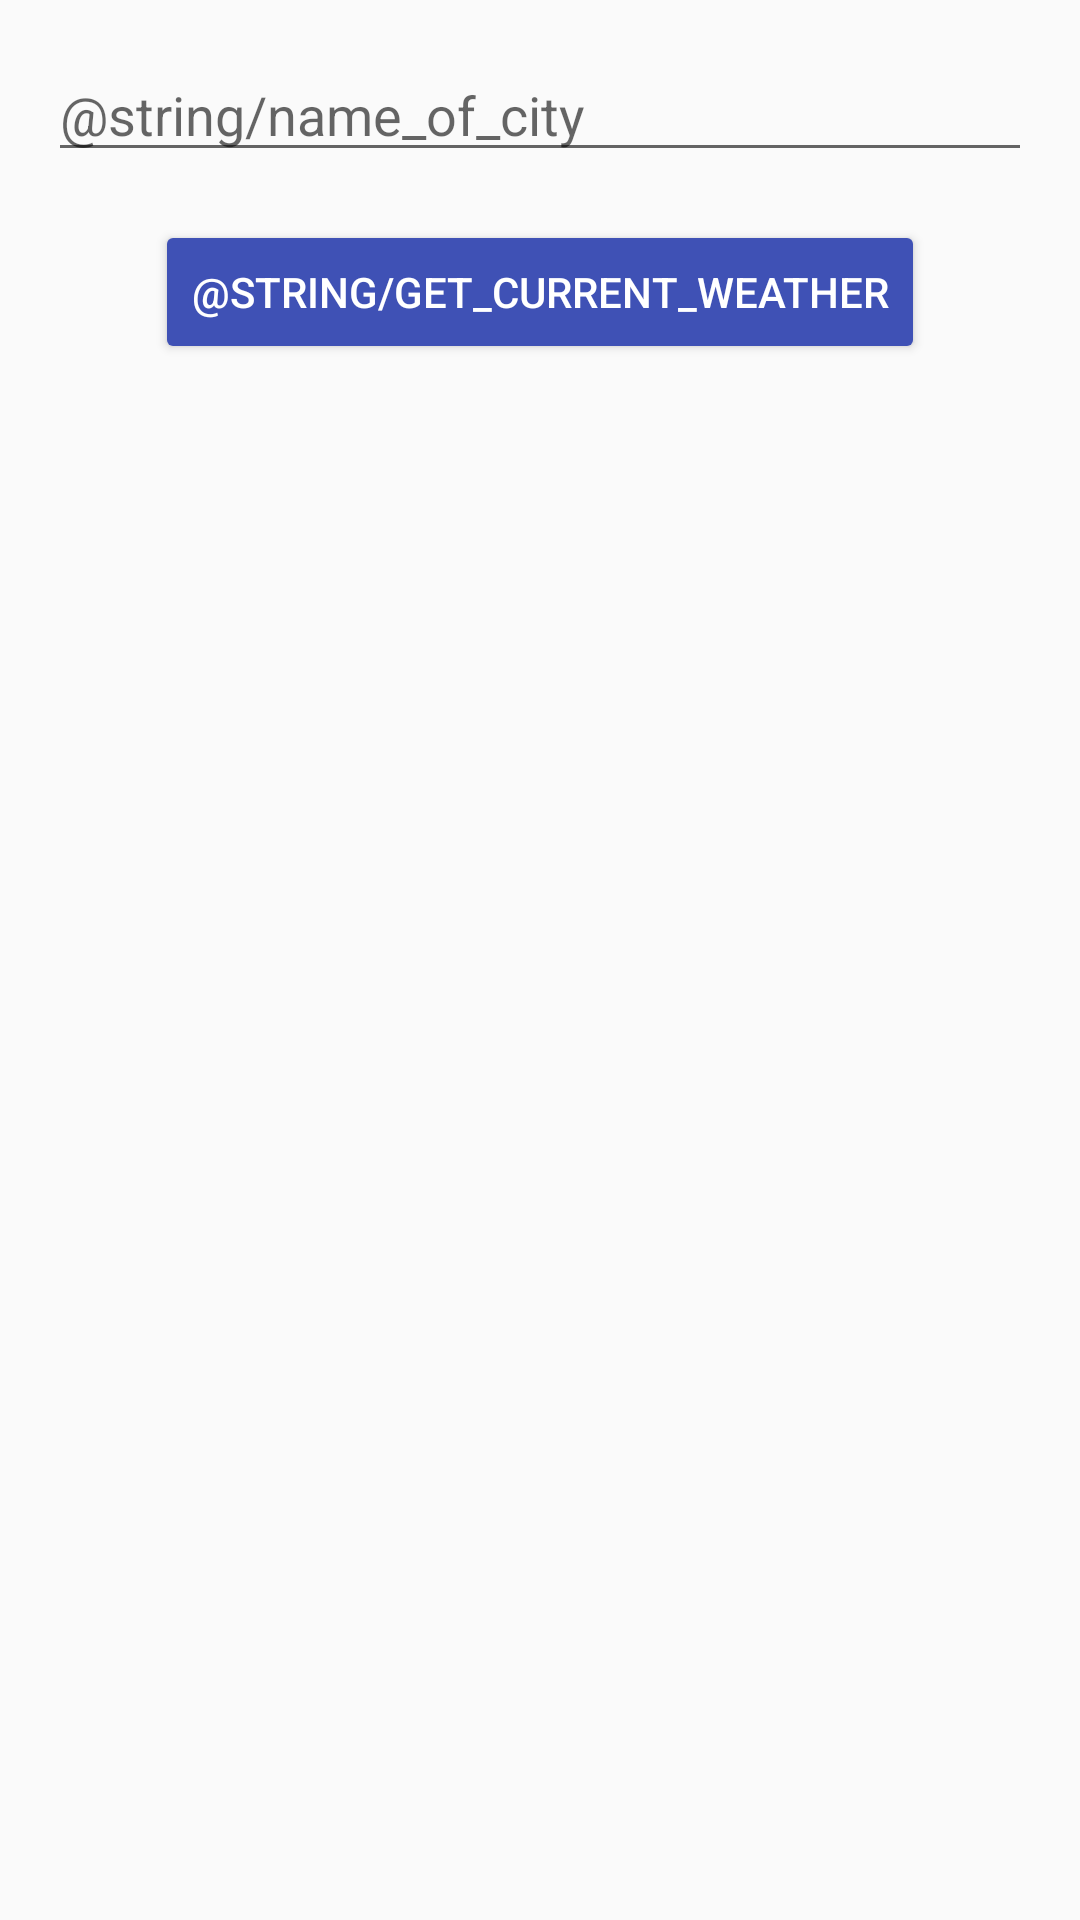

The Android layout XML behind this screen, and the referenced resources:
<!-- AndroidManifest.xml: application theme AppTheme -->
<!-- res/layout/activity_network.xml -->
<?xml version="1.0" encoding="utf-8"?>
<LinearLayout xmlns:android="http://schemas.android.com/apk/res/android"
    android:layout_width="match_parent"
    android:layout_height="match_parent"
    android:orientation="vertical"
    android:padding="@dimen/activity_padding">

    <EditText
        android:id="@+id/name_of_city"
        android:layout_width="match_parent"
        android:layout_height="wrap_content"
        android:hint="@string/name_of_city"
        android:inputType="textCapSentences" />

    <Button
        android:id="@+id/get_current_weather"
        android:layout_width="wrap_content"
        android:layout_height="wrap_content"
        android:layout_gravity="center_horizontal"
        android:layout_marginBottom="16dp"
        android:layout_marginTop="16dp"
        android:text="@string/get_current_weather"
        android:theme="@style/AppTheme.Button" />

    <TextView
        android:id="@+id/result"
        android:layout_width="match_parent"
        android:layout_height="wrap_content" />
</LinearLayout>
<!-- resources referenced by this layout -->
<resources>
  <dimen name="activity_padding">16dp</dimen>
  <style name="AppTheme.Button" parent="Widget.AppCompat.Button.Colored">
          <item name="colorButtonNormal">@color/colorPrimary</item>
          <item name="android:textColor">@android:color/white</item>
      </style>
  <style name="AppTheme" parent="Theme.AppCompat.Light.DarkActionBar">
          
          <item name="colorPrimary">@color/colorPrimary</item>
          <item name="colorPrimaryDark">@color/colorPrimaryDark</item>
          <item name="colorAccent">@color/colorAccent</item>
      </style>
  <color name="colorPrimary">#3F51B5</color>
  <color name="colorPrimaryDark">#303F9F</color>
  <color name="colorAccent">#FF4081</color>
</resources>
